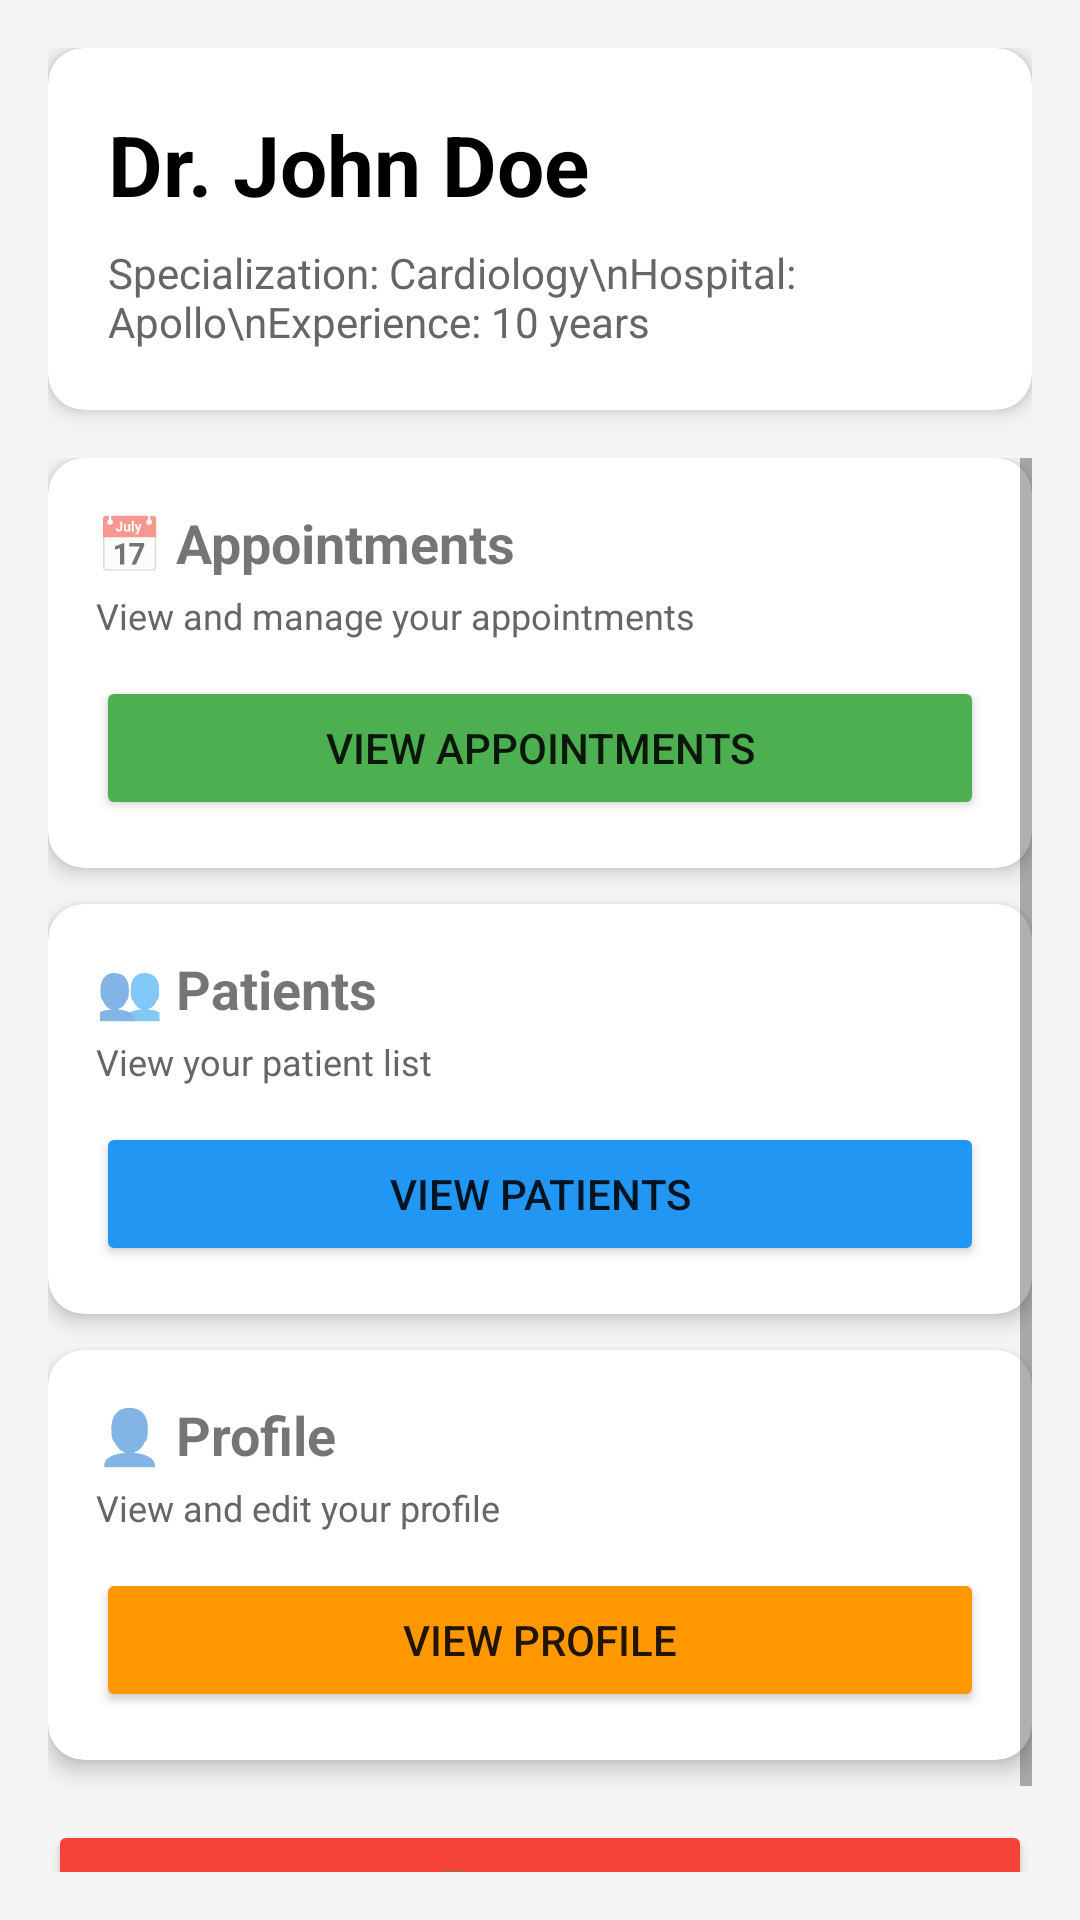

Here is an Android app screen rendered from its layout file. Give the layout XML and the strings, colors and styles it references.
<!-- AndroidManifest.xml: application theme Theme.Healio -->
<!-- res/layout/activity_doctor_dashboard.xml -->
<?xml version="1.0" encoding="utf-8"?>
<androidx.constraintlayout.widget.ConstraintLayout
    xmlns:android="http://schemas.android.com/apk/res/android"
    xmlns:app="http://schemas.android.com/apk/res-auto"
    xmlns:tools="http://schemas.android.com/tools"
    android:layout_width="match_parent"
    android:layout_height="match_parent"
    android:background="#F5F5F5"
    android:padding="16dp"
    tools:context=".DoctorDashboardActivity">

    
    <com.google.android.material.card.MaterialCardView
        android:id="@+id/cardHeader"
        android:layout_width="match_parent"
        android:layout_height="wrap_content"
        app:cardCornerRadius="12dp"
        app:cardElevation="4dp"
        app:layout_constraintTop_toTopOf="parent">

        <LinearLayout
            android:layout_width="match_parent"
            android:layout_height="wrap_content"
            android:orientation="vertical"
            android:padding="20dp">

            <TextView
                android:id="@+id/tvWelcome"
                android:layout_width="wrap_content"
                android:layout_height="wrap_content"
                android:text="Dr. John Doe"
                android:textSize="28sp"
                android:textStyle="bold"
                android:textColor="@android:color/black" />

            <TextView
                android:id="@+id/tvUserInfo"
                android:layout_width="wrap_content"
                android:layout_height="wrap_content"
                android:text="Specialization: Cardiology\nHospital: Apollo\nExperience: 10 years"
                android:textSize="14sp"
                android:layout_marginTop="8dp"
                android:textColor="#666666" />

        </LinearLayout>

    </com.google.android.material.card.MaterialCardView>

    
    <ScrollView
        android:layout_width="match_parent"
        android:layout_height="0dp"
        android:layout_marginTop="16dp"
        app:layout_constraintTop_toBottomOf="@id/cardHeader"
        app:layout_constraintBottom_toBottomOf="parent">

        <LinearLayout
            android:layout_width="match_parent"
            android:layout_height="wrap_content"
            android:orientation="vertical">

            
            <com.google.android.material.card.MaterialCardView
                android:layout_width="match_parent"
                android:layout_height="wrap_content"
                app:cardCornerRadius="12dp"
                app:cardElevation="4dp"
                android:layout_marginBottom="12dp">

                <LinearLayout
                    android:layout_width="match_parent"
                    android:layout_height="wrap_content"
                    android:orientation="vertical"
                    android:padding="16dp">

                    <TextView
                        android:layout_width="wrap_content"
                        android:layout_height="wrap_content"
                        android:text="📅 Appointments"
                        android:textSize="18sp"
                        android:textStyle="bold" />

                    <TextView
                        android:layout_width="wrap_content"
                        android:layout_height="wrap_content"
                        android:text="View and manage your appointments"
                        android:textSize="12sp"
                        android:textColor="#666666"
                        android:layout_marginTop="4dp" />

                    <Button
                        android:id="@+id/btnAppointments"
                        android:layout_width="match_parent"
                        android:layout_height="wrap_content"
                        android:text="View Appointments"
                        android:layout_marginTop="12dp"
                        android:backgroundTint="#4CAF50" />

                </LinearLayout>

            </com.google.android.material.card.MaterialCardView>

            
            <com.google.android.material.card.MaterialCardView
                android:layout_width="match_parent"
                android:layout_height="wrap_content"
                app:cardCornerRadius="12dp"
                app:cardElevation="4dp"
                android:layout_marginBottom="12dp">

                <LinearLayout
                    android:layout_width="match_parent"
                    android:layout_height="wrap_content"
                    android:orientation="vertical"
                    android:padding="16dp">

                    <TextView
                        android:layout_width="wrap_content"
                        android:layout_height="wrap_content"
                        android:text="👥 Patients"
                        android:textSize="18sp"
                        android:textStyle="bold" />

                    <TextView
                        android:layout_width="wrap_content"
                        android:layout_height="wrap_content"
                        android:text="View your patient list"
                        android:textSize="12sp"
                        android:textColor="#666666"
                        android:layout_marginTop="4dp" />

                    <Button
                        android:id="@+id/btnPatients"
                        android:layout_width="match_parent"
                        android:layout_height="wrap_content"
                        android:text="View Patients"
                        android:layout_marginTop="12dp"
                        android:backgroundTint="#2196F3" />

                </LinearLayout>

            </com.google.android.material.card.MaterialCardView>

            
            <com.google.android.material.card.MaterialCardView
                android:layout_width="match_parent"
                android:layout_height="wrap_content"
                app:cardCornerRadius="12dp"
                app:cardElevation="4dp"
                android:layout_marginBottom="12dp">

                <LinearLayout
                    android:layout_width="match_parent"
                    android:layout_height="wrap_content"
                    android:orientation="vertical"
                    android:padding="16dp">

                    <TextView
                        android:layout_width="wrap_content"
                        android:layout_height="wrap_content"
                        android:text="👤 Profile"
                        android:textSize="18sp"
                        android:textStyle="bold" />

                    <TextView
                        android:layout_width="wrap_content"
                        android:layout_height="wrap_content"
                        android:text="View and edit your profile"
                        android:textSize="12sp"
                        android:textColor="#666666"
                        android:layout_marginTop="4dp" />

                    <Button
                        android:id="@+id/btnProfile"
                        android:layout_width="match_parent"
                        android:layout_height="wrap_content"
                        android:text="View Profile"
                        android:layout_marginTop="12dp"
                        android:backgroundTint="#FF9800" />

                </LinearLayout>

            </com.google.android.material.card.MaterialCardView>

            
            <Button
                android:id="@+id/btnLogout"
                android:layout_width="match_parent"
                android:layout_height="wrap_content"
                android:text="🚪 Logout"
                android:backgroundTint="#F44336"
                android:layout_marginTop="8dp" />

        </LinearLayout>

    </ScrollView>

</androidx.constraintlayout.widget.ConstraintLayout>
<!-- resources referenced by this layout -->
<resources>
  <style name="Theme.Healio" parent="Theme.MaterialComponents.DayNight.DarkActionBar">
          <item name="colorPrimary">@color/purple_500</item>
          <item name="colorPrimaryVariant">@color/purple_700</item>
          <item name="colorOnPrimary">@color/white</item>
          <item name="colorSecondary">@color/teal_200</item>
          <item name="colorSecondaryVariant">@color/teal_700</item>
          <item name="colorOnSecondary">@color/black</item>
          <item name="android:statusBarColor">?attr/colorPrimaryVariant</item>
      </style>
  <color name="purple_500">#FF6200EE</color>
  <color name="purple_700">#FF3700B3</color>
  <color name="white">#FFFFFFFF</color>
  <color name="teal_200">#FF03DAC5</color>
  <color name="teal_700">#FF018786</color>
  <color name="black">#FF000000</color>
</resources>
